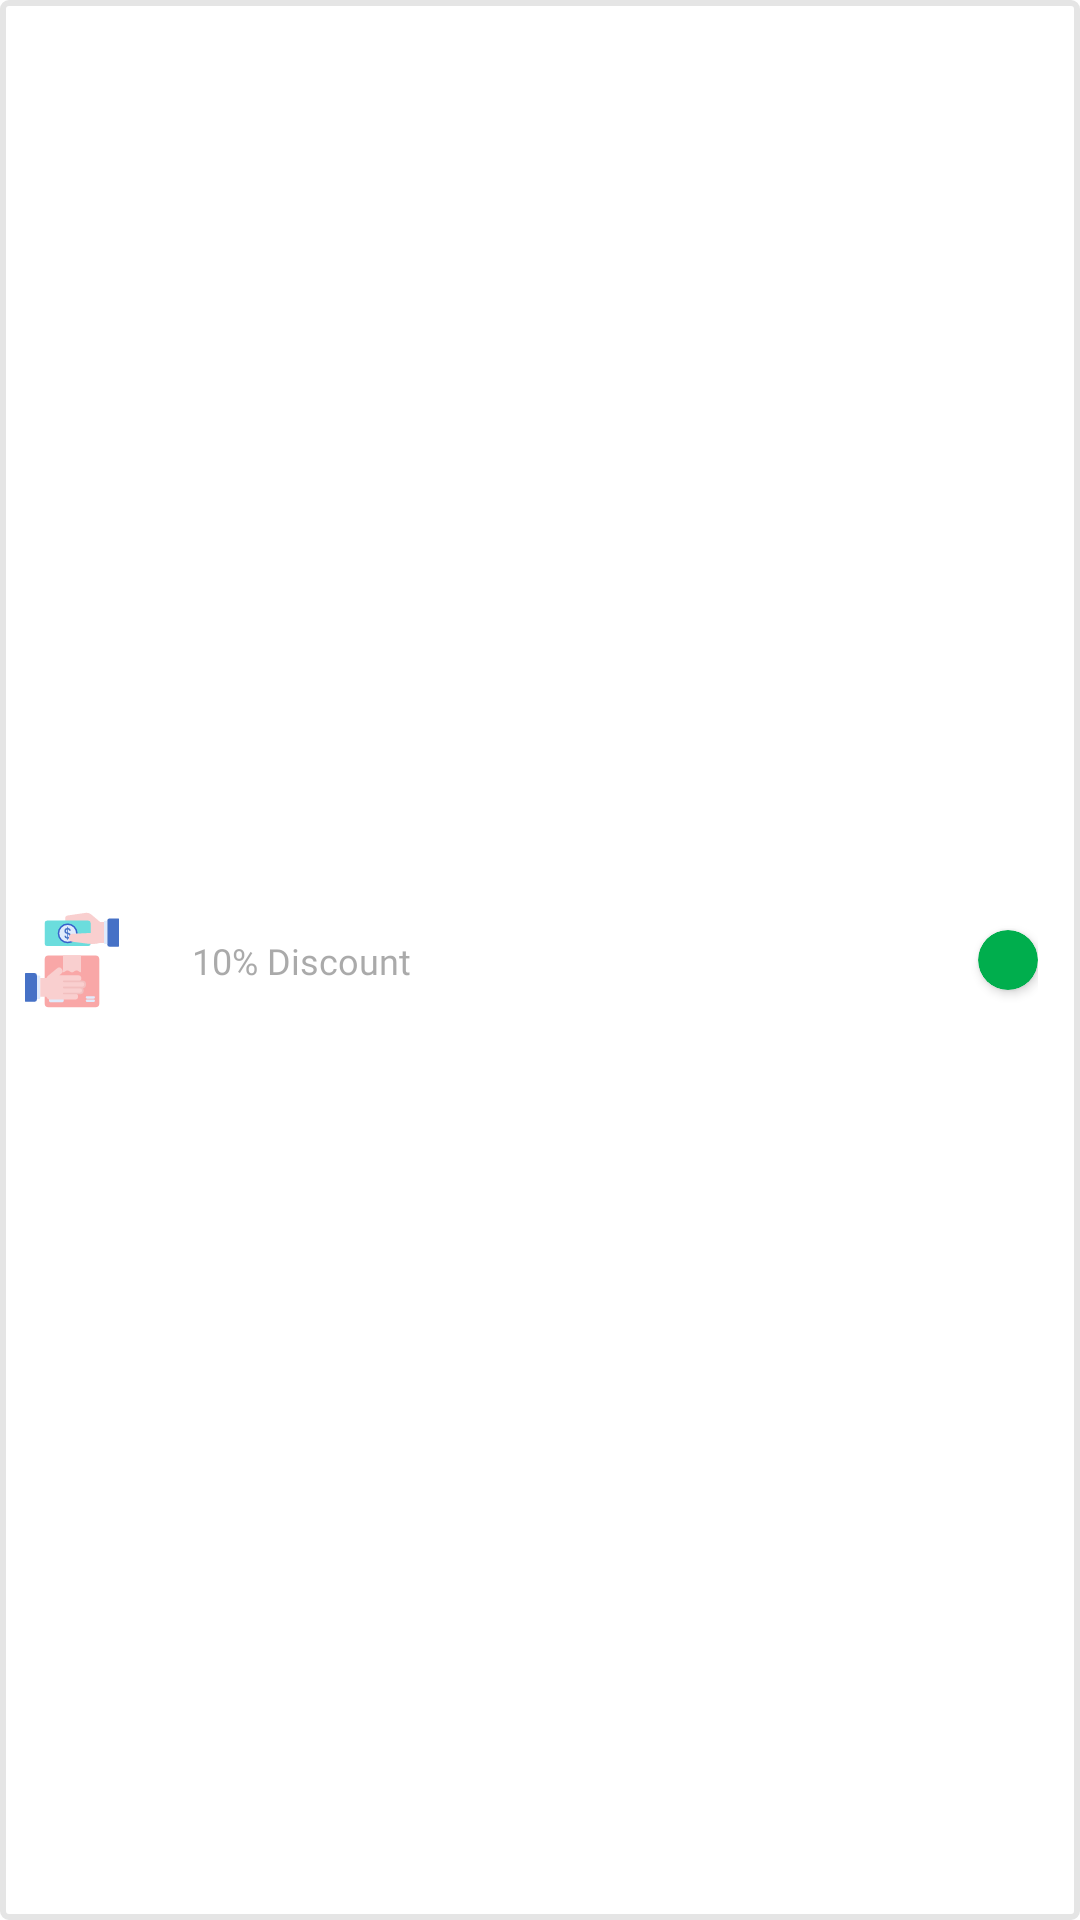

Here is an Android app screen rendered from its layout file. Give the layout XML and the strings, colors and styles it references.
<!-- AndroidManifest.xml: application theme Theme.ApiCoroutines -->
<!-- res/layout/layout_payment_options.xml -->
<?xml version="1.0" encoding="utf-8"?>
<layout xmlns:android="http://schemas.android.com/apk/res/android"
    xmlns:app="http://schemas.android.com/apk/res-auto">

    <data>

        <import type="com.example.apicoroutines.feature.shared.model.response.PaymentOptions" />

        <import type="android.view.View" />

        <variable
            name="paymentOptions"
            type="PaymentOptions" />
    </data>

    <androidx.constraintlayout.widget.ConstraintLayout
        android:layout_width="match_parent"
        android:layout_height="wrap_content"
        android:layout_marginTop="20dp"
        android:background="@drawable/style_border_payment"
        android:paddingVertical="8dp"
        android:paddingStart="8dp"
        android:paddingEnd="14dp">

        <ImageView
            android:id="@+id/imvCashOnHand"
            android:layout_width="wrap_content"
            android:layout_height="wrap_content"
            android:src="@drawable/ic_cash_on_delivery"
            app:layout_constraintBottom_toBottomOf="parent"
            app:layout_constraintStart_toStartOf="parent"
            app:layout_constraintTop_toTopOf="parent" />

        <TextView
            android:id="@+id/txvPaymentTitle"
            android:layout_width="wrap_content"
            android:layout_height="wrap_content"
            android:layout_marginStart="12dp"
            android:fontFamily="@font/robotoregular"
            android:text="@{paymentOptions.title}"
            android:textColor="@color/primary_text"
            android:textSize="14sp"
            app:layout_constraintBottom_toBottomOf="parent"
            app:layout_constraintStart_toEndOf="@id/imvCashOnHand"
            app:layout_constraintTop_toTopOf="parent" />

        <TextView
            android:layout_width="wrap_content"
            android:layout_height="wrap_content"
            android:layout_marginStart="12dp"
            android:alpha="0.5"
            android:fontFamily="@font/robotoregular"
            android:text="@string/_10_discount"
            android:textColor="@color/primary_text"
            android:textSize="12sp"
            app:layout_constraintBottom_toBottomOf="@id/txvPaymentTitle"
            app:layout_constraintStart_toEndOf="@id/txvPaymentTitle"
            app:layout_constraintTop_toTopOf="@id/txvPaymentTitle" />

        <androidx.cardview.widget.CardView
            android:id="@+id/cvPaymentSelected"
            android:layout_width="20dp"
            android:layout_height="20dp"
            android:visibility="@{paymentOptions.isSelected ? View.VISIBLE : View.GONE}"
            app:cardBackgroundColor="@color/colorPrimary"
            app:cardCornerRadius="1000dp"
            app:layout_constraintBottom_toBottomOf="parent"
            app:layout_constraintEnd_toEndOf="parent"
            app:layout_constraintTop_toTopOf="parent">

            <ImageView
                android:layout_width="match_parent"
                android:layout_height="match_parent"
                android:scaleType="fitCenter"
                android:src="@drawable/ic_check" />
        </androidx.cardview.widget.CardView>

    </androidx.constraintlayout.widget.ConstraintLayout>
</layout>
<!-- resources referenced by this layout -->
<resources>
  <color name="colorPrimary">#00AE4d</color>
  <color name="primary_text">#555555</color>
  <!-- drawable ic_cash_on_delivery: vector/xml drawable (drawable, 10705 chars, omitted) -->
  <!-- drawable style_border_payment (drawable) -->
  <?xml version="1.0" encoding="utf-8"?>
  <selector xmlns:android="http://schemas.android.com/apk/res/android">
      <item>
          <shape>
              <stroke android:width="2dp" android:color="#E5E5E5"/>
              <corners android:radius="2dp"/>
          </shape>
      </item>
  </selector>
  <string name="_10_discount">10% Discount</string>
  <style name="Theme.ApiCoroutines" parent="Theme.MaterialComponents.Light.DarkActionBar">
          
          <item name="colorPrimary">@color/colorPrimary</item>
          <item name="colorPrimaryVariant">@color/colorPrimaryVariant</item>
          <item name="colorOnPrimary">@color/white</item>
          
          <item name="colorSecondary">@color/colorPrimary</item>
          <item name="colorSecondaryVariant">@color/colorPrimary</item>
          <item name="colorOnSecondary">@color/black</item>
          
          <item name="android:statusBarColor">?attr/colorPrimaryVariant</item>
          
      </style>
  <color name="colorPrimaryVariant">#009C45</color>
  <color name="white">#FFFFFFFF</color>
  <color name="black">#FF000000</color>
</resources>
